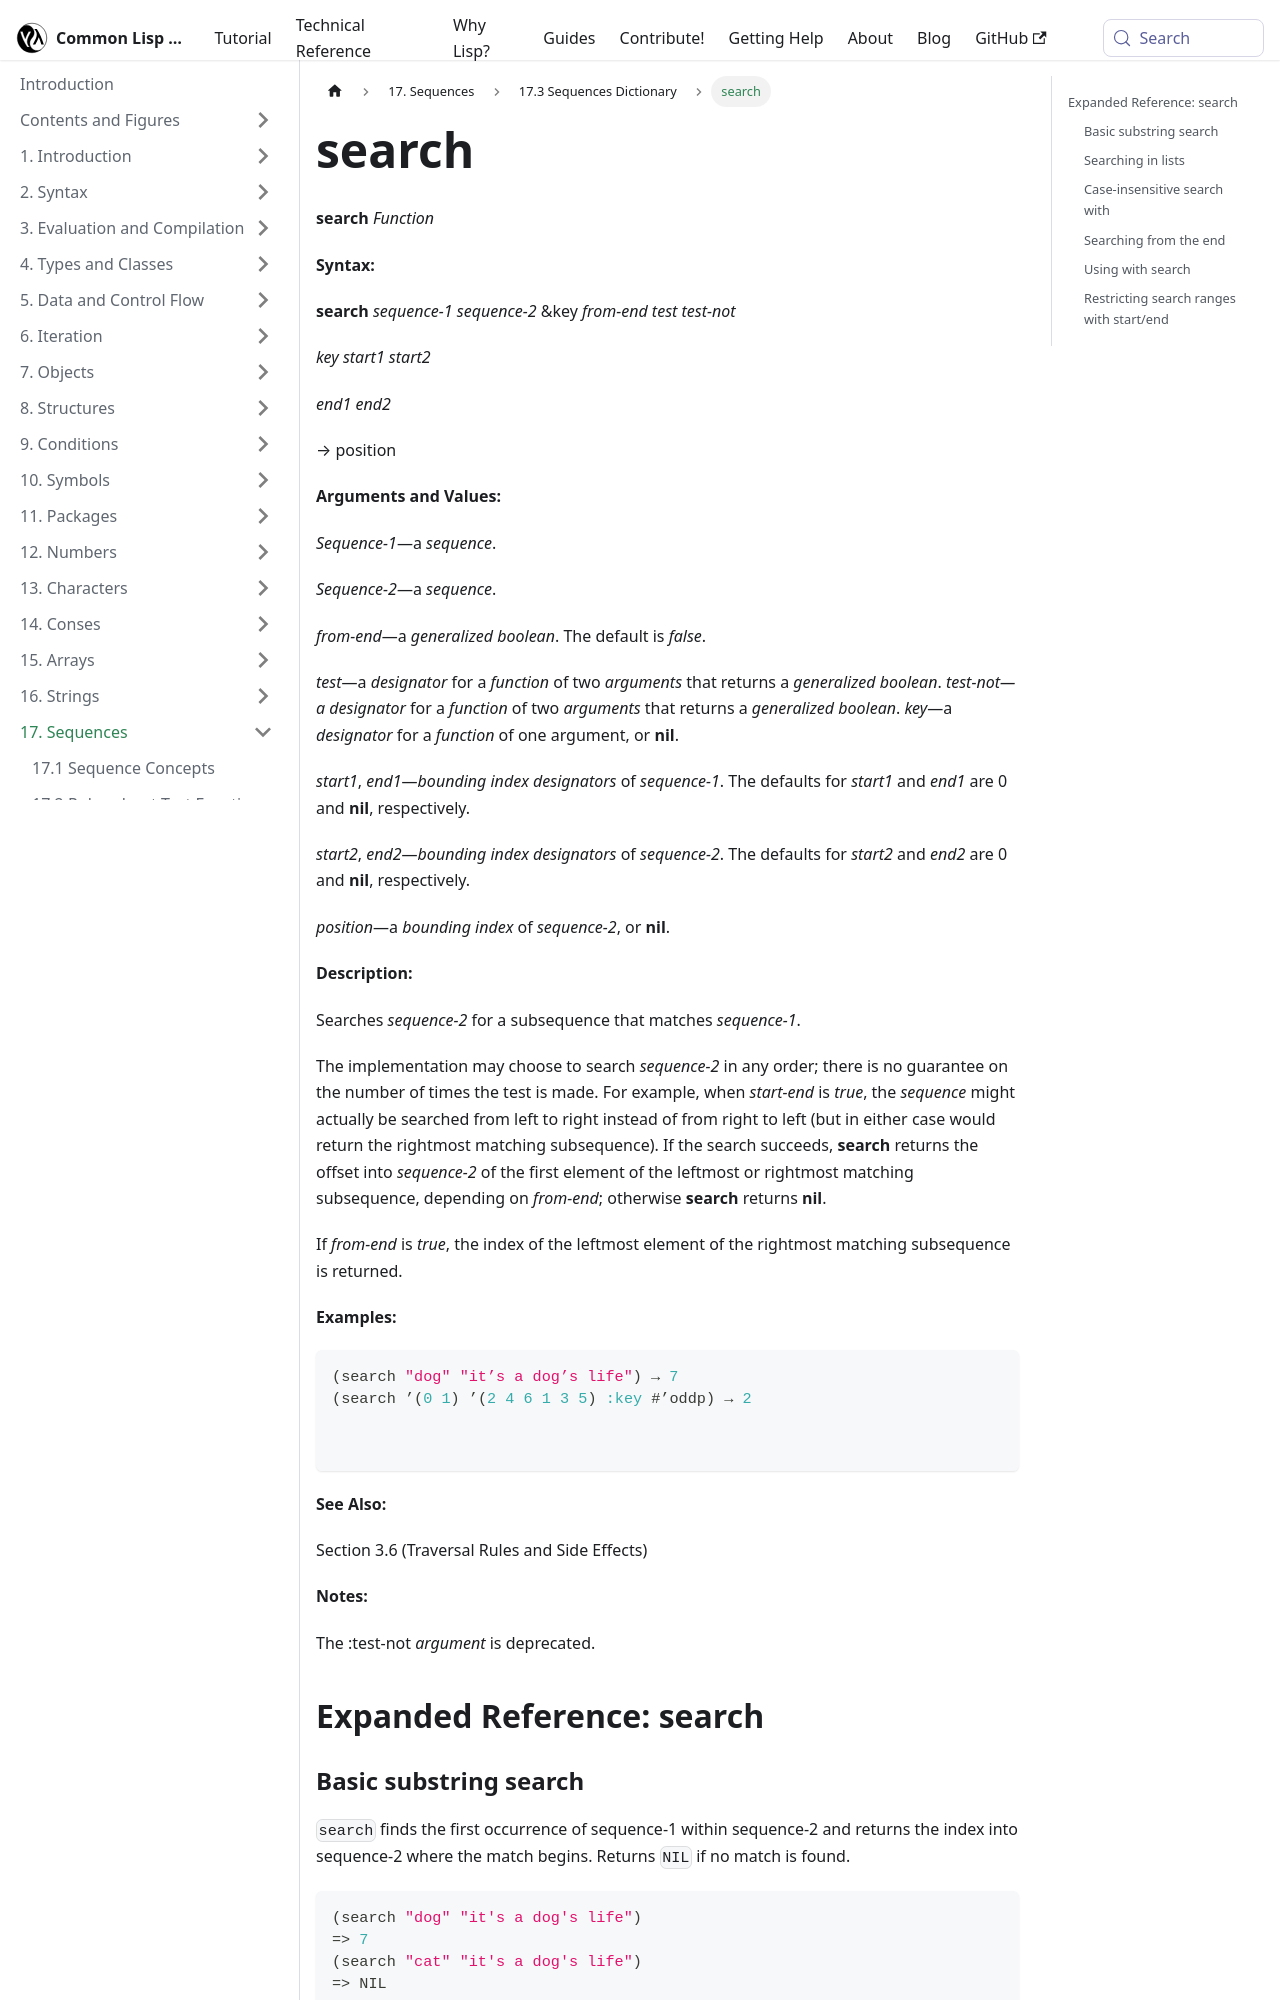

repository: lisp-docs/cl-language-reference · page: chap-17/bh-d-dictionary/search_function.html · generator: docusaurus

---
title: "search"
---

# search

import SearchFunction from './_search_function.md';

<SearchFunction />

## Expanded Reference: search

### Basic substring search

`search` finds the first occurrence of sequence-1 within sequence-2 and returns the index into sequence-2 where the match begins. Returns `NIL` if no match is found.

```lisp
(search "dog" "it's a dog's life")
=> 7
(search "cat" "it's a dog's life")
=> NIL
```

### Searching in lists

`search` works with any sequence types, not just strings.

```lisp
(search '(c d) '(a b c d e))
=> 2
(search '(x y) '(a b c))
=> NIL
```
